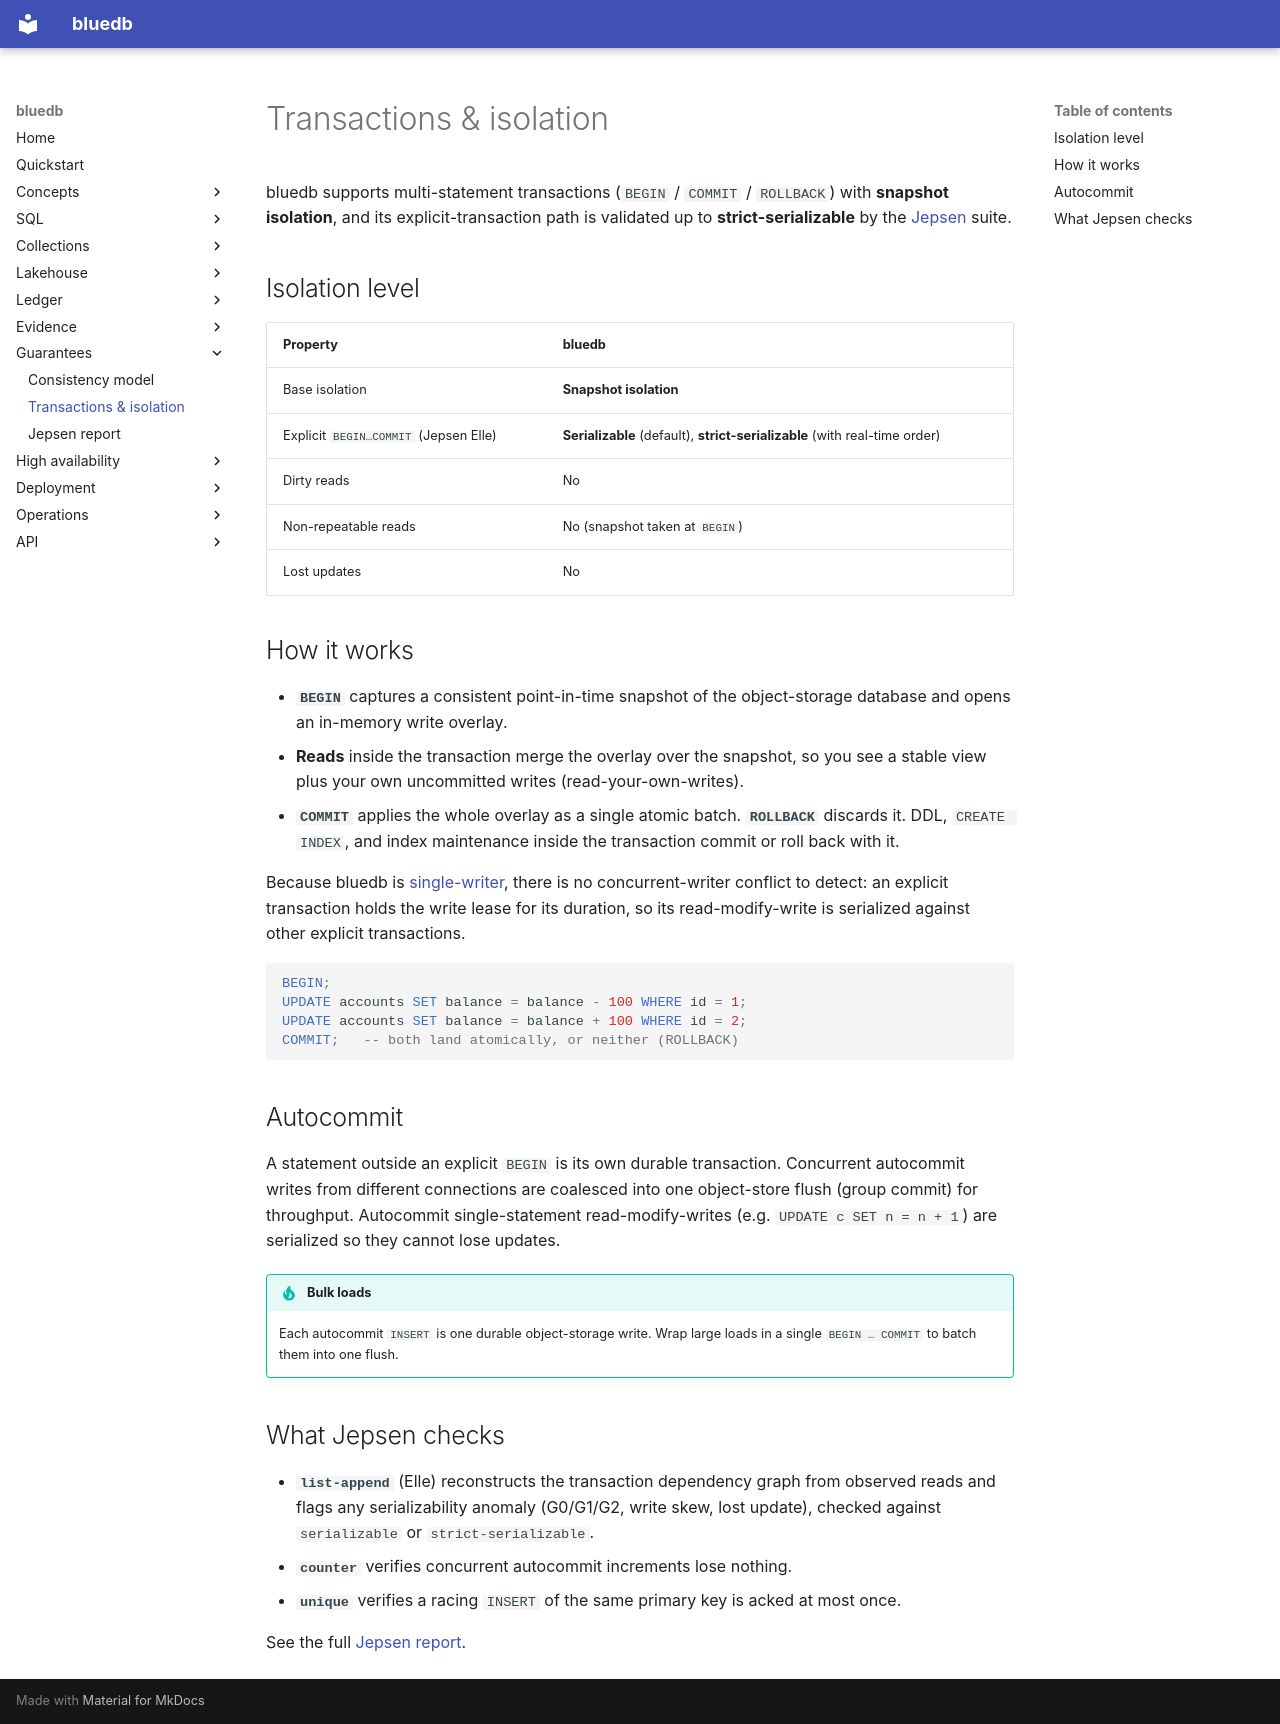

repository: bluecopa/bluedb · page: guarantees/transactions/index.html · generator: mkdocs

# Transactions & isolation

bluedb supports multi-statement transactions (`BEGIN` / `COMMIT` / `ROLLBACK`)
with **snapshot isolation**, and its explicit-transaction path is validated up to
**strict-serializable** by the [Jepsen](jepsen.md) suite.

## Isolation level

| Property | bluedb |
|----------|--------|
| Base isolation | **Snapshot isolation** |
| Explicit `BEGIN…COMMIT` (Jepsen Elle) | **Serializable** (default), **strict-serializable** (with real-time order) |
| Dirty reads | No |
| Non-repeatable reads | No (snapshot taken at `BEGIN`) |
| Lost updates | No |

## How it works

- **`BEGIN`** captures a consistent point-in-time snapshot of the object-storage
  database and opens an in-memory write overlay.
- **Reads** inside the transaction merge the overlay over the snapshot, so you see
  a stable view plus your own uncommitted writes (read-your-own-writes).
- **`COMMIT`** applies the whole overlay as a single atomic batch. **`ROLLBACK`**
  discards it. DDL, `CREATE INDEX`, and index maintenance inside the transaction
  commit or roll back with it.

Because bluedb is [single-writer](../concepts/single-writer.md), there is no
concurrent-writer conflict to detect: an explicit transaction holds the write
lease for its duration, so its read-modify-write is serialized against other
explicit transactions.

```sql
BEGIN;
UPDATE accounts SET balance = balance - 100 WHERE id = 1;
UPDATE accounts SET balance = balance + 100 WHERE id = 2;
COMMIT;   -- both land atomically, or neither (ROLLBACK)
```

## Autocommit

A statement outside an explicit `BEGIN` is its own durable transaction.
Concurrent autocommit writes from different connections are coalesced into one
object-store flush (group commit) for throughput. Autocommit single-statement
read-modify-writes (e.g. `UPDATE c SET n = n + 1`) are serialized so they cannot
lose updates.

!!! tip "Bulk loads"
    Each autocommit `INSERT` is one durable object-storage write. Wrap large
    loads in a single `BEGIN … COMMIT` to batch them into one flush.

## What Jepsen checks

- **`list-append`** (Elle) reconstructs the transaction dependency graph from
  observed reads and flags any serializability anomaly (G0/G1/G2, write skew,
  lost update), checked against `serializable` or `strict-serializable`.
- **`counter`** verifies concurrent autocommit increments lose nothing.
- **`unique`** verifies a racing `INSERT` of the same primary key is acked at
  most once.

See the full [Jepsen report](jepsen.md).
